The GitHub repository kusalar/WildSense contains a labelled image folder "specialist_dataset" with 5 categories: butea monosperma, nyctanthes arbor-tristis, ocimum tenuiflorum, rosa chinensis, tagetes erecta. Examples follow, each with its label.

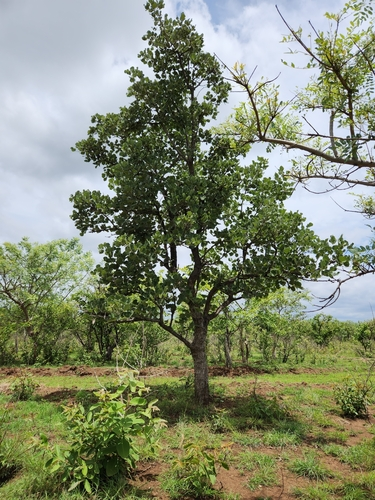
Label: butea monosperma

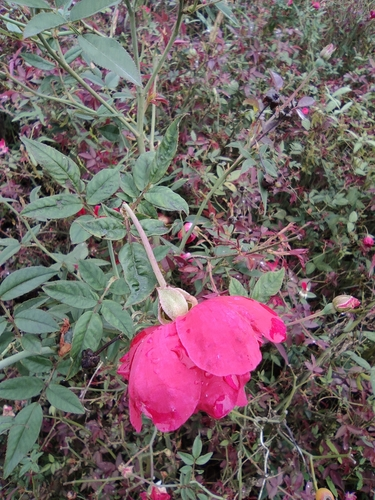
Label: rosa chinensis

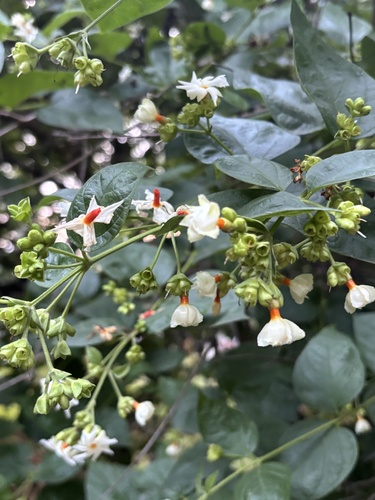
Label: nyctanthes arbor-tristis

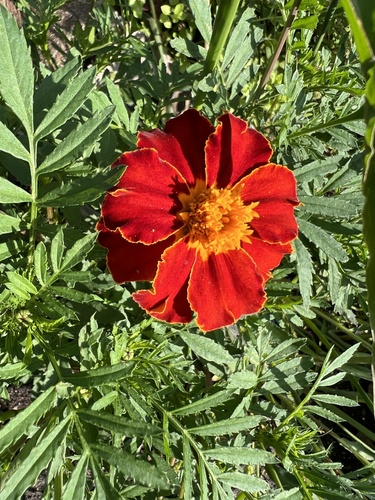
Label: tagetes erecta

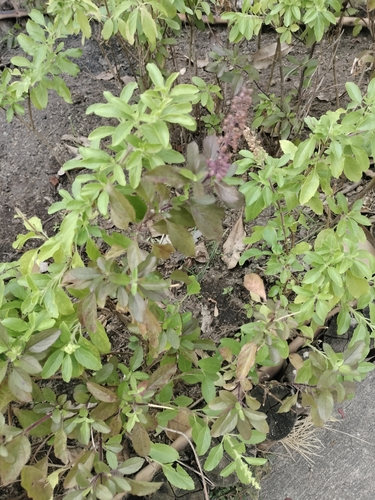
Label: ocimum tenuiflorum

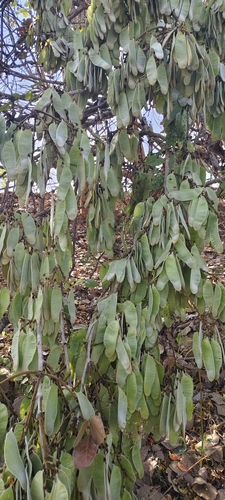
Label: butea monosperma
